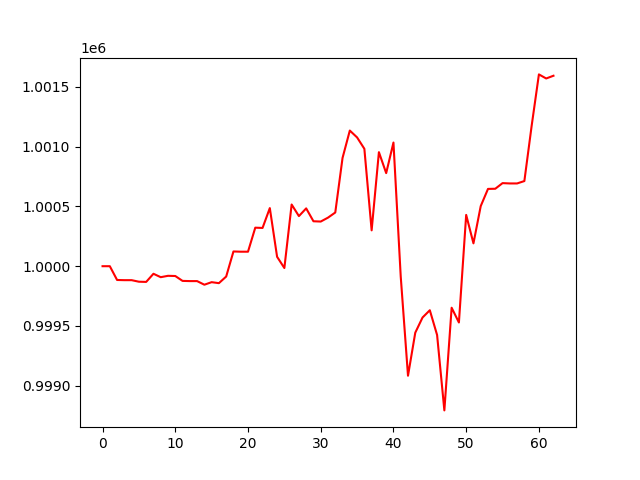

Data behind this chart, as committed beside it:
, 0
0, 1000000
1, 1000000
2, 999885
3, 999883
4, 999883
5, 999870
6, 999869
7, 999937
8, 999908
9, 999920
10, 999918
11, 999877
12, 999875
13, 999875
14, 999845
15, 999866
16, 999858
17, 999913
18, 1000123
19, 1000121
20, 1000121
21, 1000322
22, 1000320
23, 1000486
24, 1000079
25, 999985
26, 1000516
27, 1000419
28, 1000484
29, 1000376
30, 1000374
31, 1000406
32, 1000449
33, 1000906
34, 1001135
35, 1001078
36, 1000983
37, 1000300
38, 1000955
39, 1000779
40, 1001035
41, 999914
42, 999083
43, 999444
44, 999571
45, 999631
46, 999424
47, 998793
48, 999652
49, 999529
50, 1000429
51, 1000191
52, 1000503
53, 1000647
54, 1000648
55, 1000695
56, 1000693
57, 1000693
58, 1000713
59, 1001174
... 3 more rows
